Photos from the image-classification dataset "Dataset" in the GitHub repository jhonesis/Dataset-satellite-fire. Its 2 classes are: satellite imagery with fire, satellite imagery without fire.

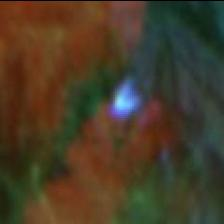
Label: satellite imagery with fire

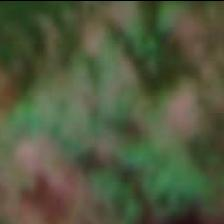
Label: satellite imagery without fire

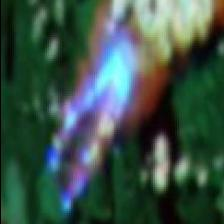
Label: satellite imagery with fire

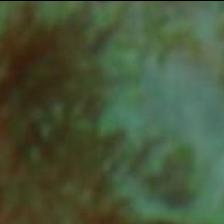
Label: satellite imagery without fire

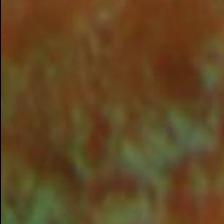
Label: satellite imagery without fire

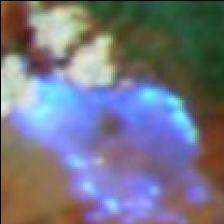
Label: satellite imagery with fire
